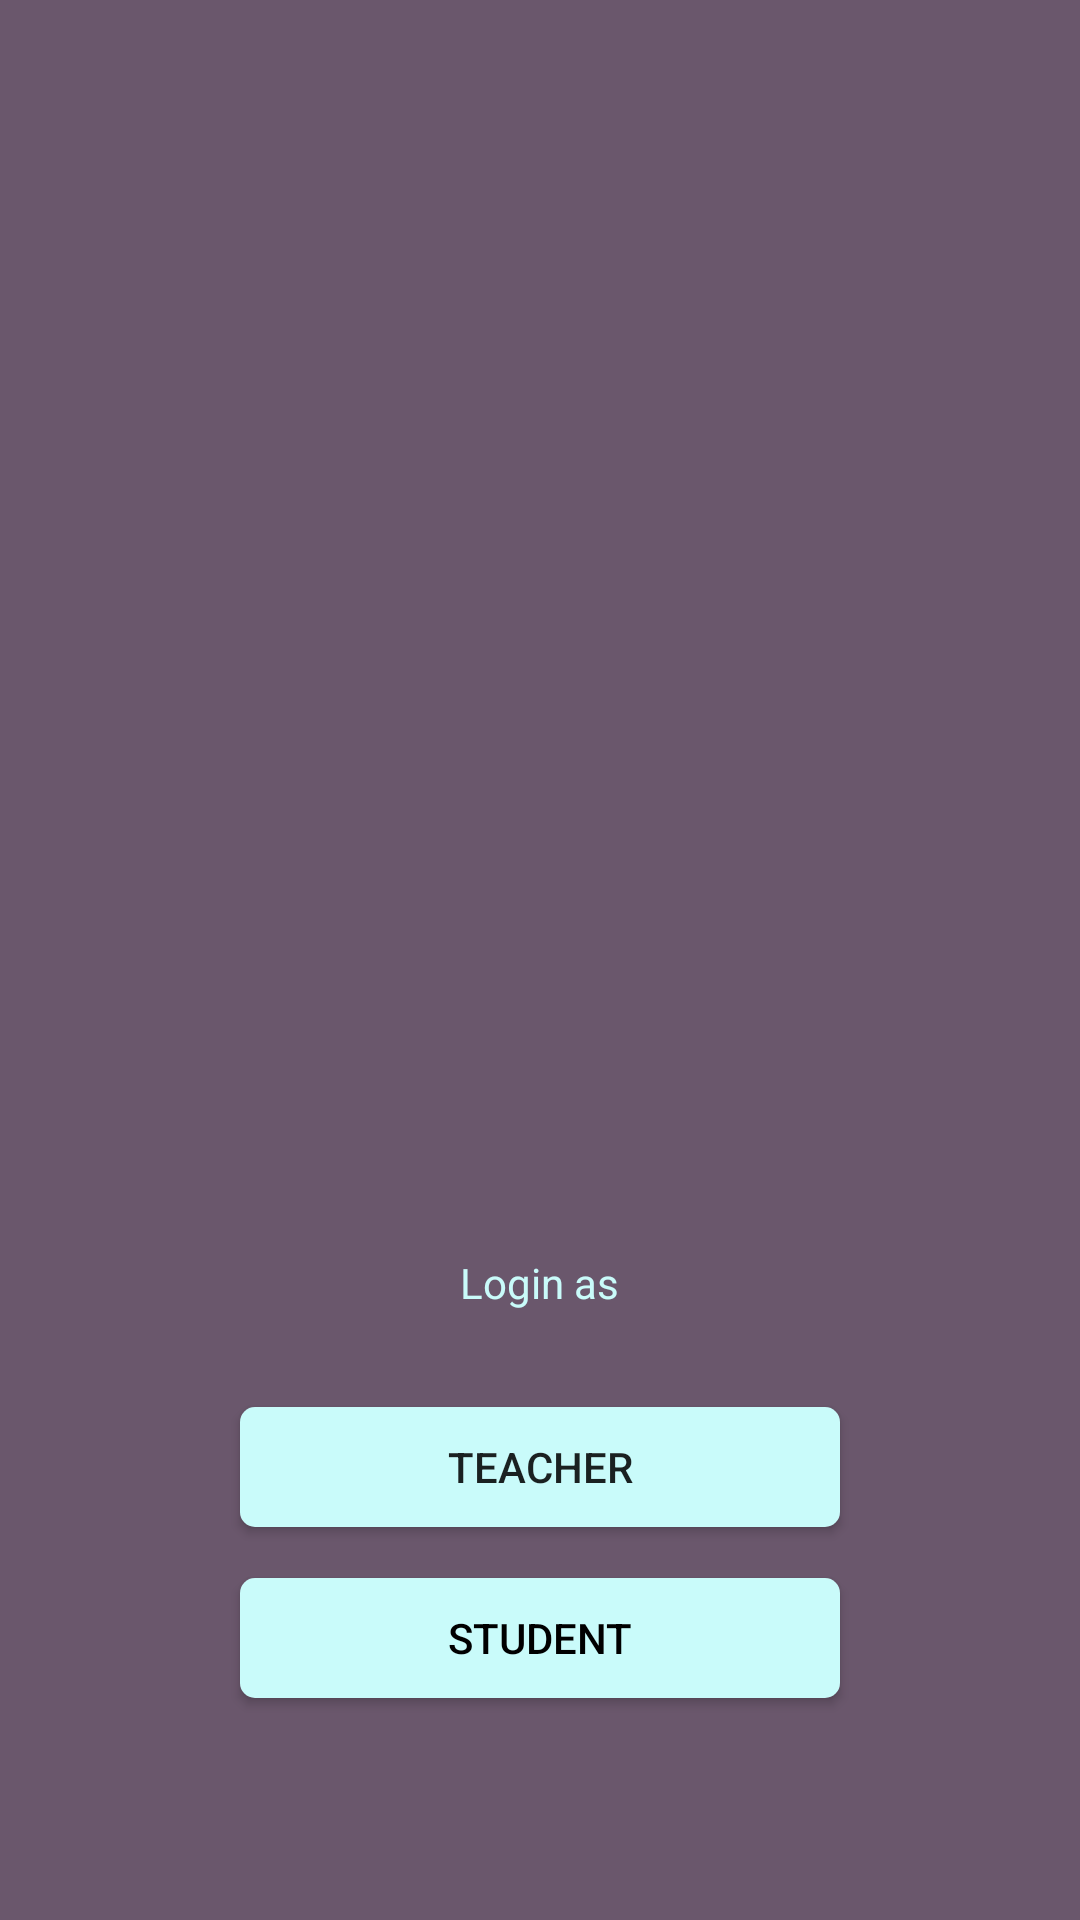

Reconstruct the res/layout file that produces this screen, plus the resources it refers to.
<!-- AndroidManifest.xml: application theme AppTheme -->
<!-- res/layout/activity_main.xml -->
<?xml version="1.0" encoding="utf-8"?>
<RelativeLayout xmlns:android="http://schemas.android.com/apk/res/android"
    xmlns:app="http://schemas.android.com/apk/res-auto"
    xmlns:tools="http://schemas.android.com/tools"
    android:layout_width="match_parent"
    android:layout_height="match_parent"
    android:background="#6A576C"
    tools:context=".MainActivity">

    <ImageView
        android:id="@+id/daurmimg"
        android:layout_width="250dp"
        android:layout_height="200dp"
        android:layout_alignParentTop="true"
        android:layout_centerHorizontal="true"
        android:layout_marginTop="38dp"
        android:contentDescription="@string/todo"
        app:srcCompat="@drawable/main" />

    <TextView
        android:id="@+id/loginas"
        android:layout_width="wrap_content"
        android:layout_height="wrap_content"
        android:layout_alignParentBottom="true"
        android:layout_centerHorizontal="true"
        android:layout_marginBottom="203dp"
        android:text="@string/login_as"
        android:textColor="#C9FBFA" />

    <Button
        android:id="@+id/tbutton"
        android:layout_width="200dp"
        android:layout_height="40dp"
        android:layout_alignParentBottom="true"
        android:layout_centerHorizontal="true"
        android:layout_marginBottom="131dp"
        android:background="@drawable/custom_button"
        android:text="@string/teacher" />

    <Button
        android:id="@+id/sbutton"
        android:layout_width="200dp"
        android:layout_height="40dp"
        android:layout_alignParentBottom="true"
        android:layout_centerHorizontal="true"
        android:layout_marginBottom="74dp"
        android:background="@drawable/custom_button"
        android:text="@string/student"
        android:textColor="@android:color/black" />


</RelativeLayout>
<!-- resources referenced by this layout -->
<resources>
  <!-- drawable custom_button (drawable) -->
  <?xml version="1.0" encoding="utf-8"?>
  <shape xmlns:android="http://schemas.android.com/apk/res/android"
      android:shape="rectangle">
      <corners android:radius="5dp"/>
      <solid android:color="#C9FBFA"/>
  
  
  </shape>
  <string name="login_as">Login as</string>
  <string name="student">Student</string>
  <string name="teacher">Teacher</string>
  <string name="todo">TODO</string>
  <style name="AppTheme" parent="Theme.AppCompat.Light.NoActionBar">
          
          <item name="colorPrimary">#6A576C</item>
          <item name="colorPrimaryDark">#000</item>
          <item name="colorAccent">#C9FBFA</item>
      </style>
</resources>
